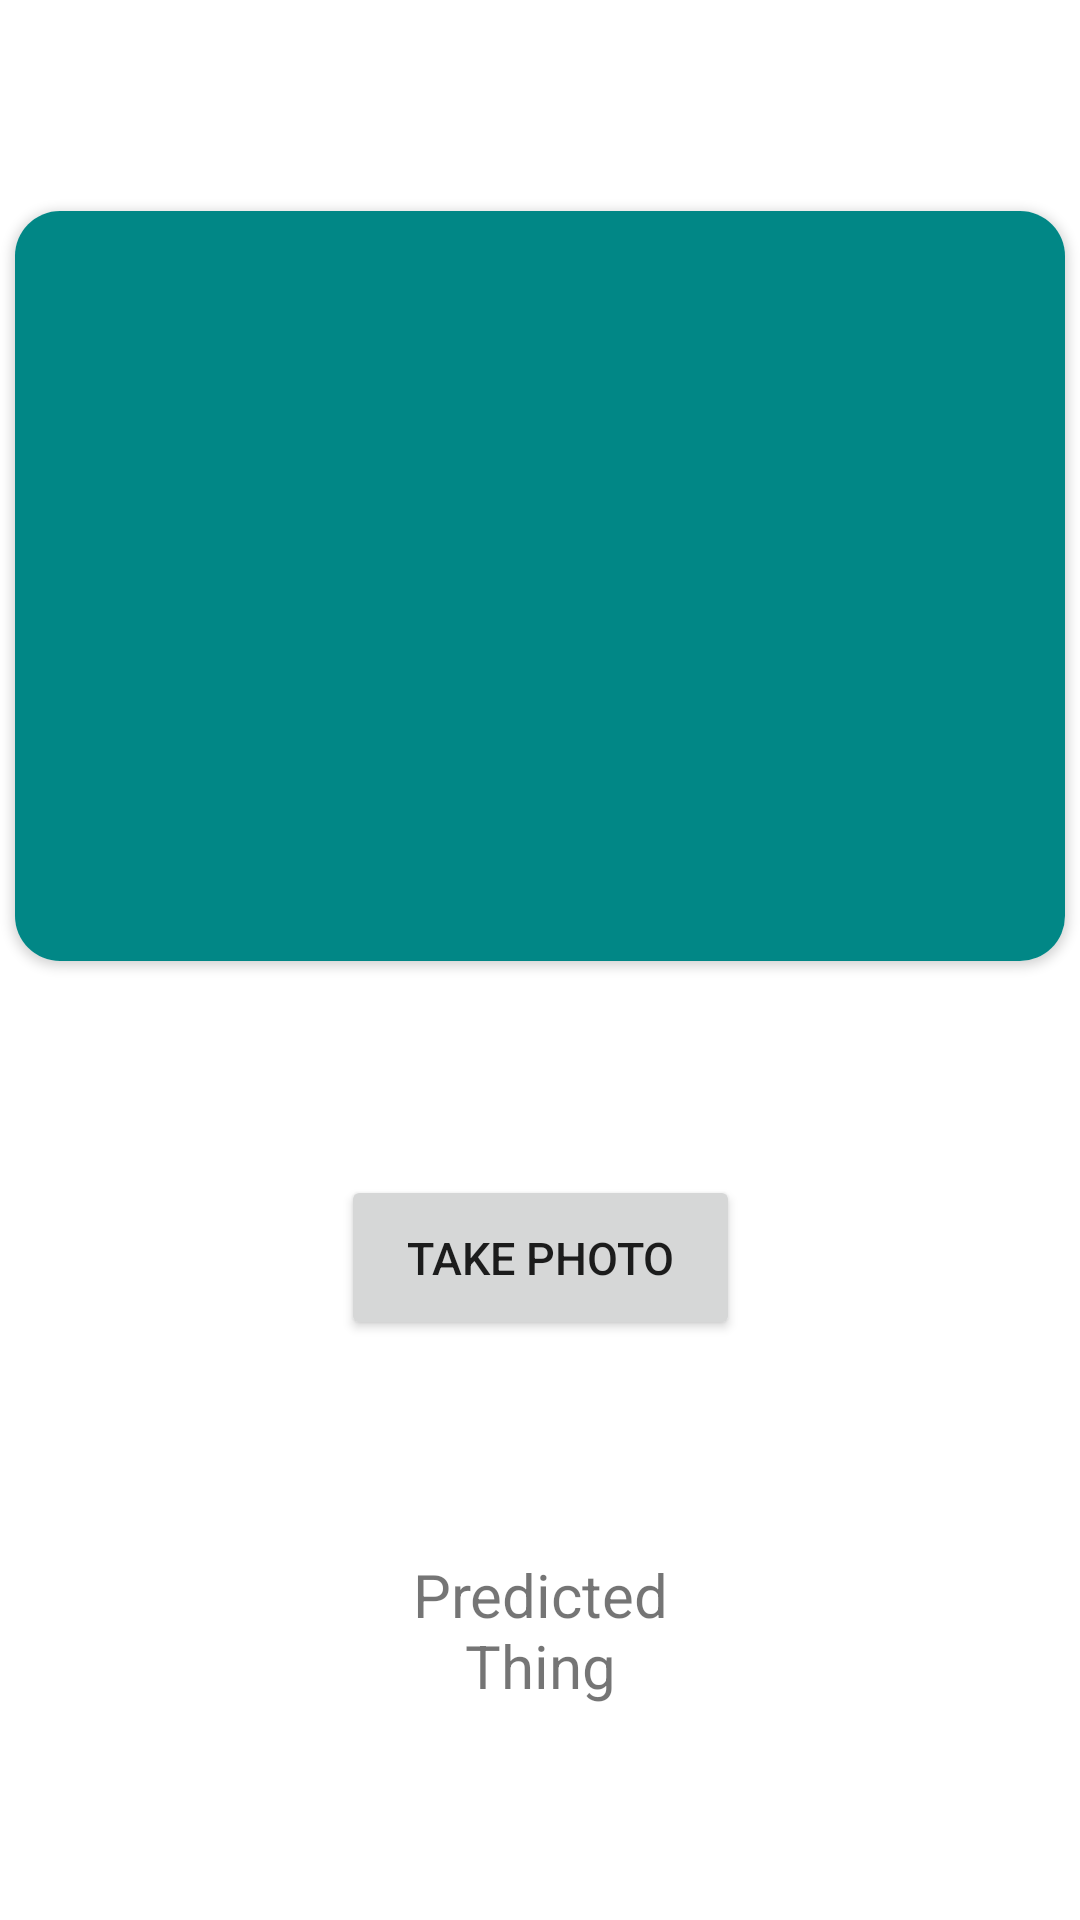

Write the Android layout XML for this screen, with the resource values it uses.
<!-- AndroidManifest.xml: application theme Theme.ImageRecognitionApp -->
<!-- res/layout/activity_main.xml -->
<?xml version="1.0" encoding="utf-8"?>
<androidx.constraintlayout.widget.ConstraintLayout xmlns:android="http://schemas.android.com/apk/res/android"
    xmlns:app="http://schemas.android.com/apk/res-auto"
    xmlns:tools="http://schemas.android.com/tools"
    android:layout_width="match_parent"
    android:layout_height="match_parent"
    android:layout_margin="10dp"
    tools:context=".MainActivity">

    <androidx.cardview.widget.CardView
        android:id="@+id/cardView"
        android:layout_width="wrap_content"
        android:layout_height="wrap_content"
        android:elevation="9dp"
        android:maxWidth="@dimen/cardview_default_elevation"
        app:cardCornerRadius="15dp"
        app:cardMaxElevation="3dp"
        app:layout_constraintBottom_toBottomOf="parent"
        app:layout_constraintEnd_toEndOf="parent"
        app:layout_constraintStart_toStartOf="parent"
        app:layout_constraintTop_toTopOf="parent"
        app:layout_constraintVertical_bias="0.18">

        <ImageView
            android:id="@+id/img"
            android:scaleType="fitCenter"
            android:layout_width="350dp"
            android:layout_height="250dp"
            android:src="@color/teal_700" />

    </androidx.cardview.widget.CardView>

    <Button
        android:id="@+id/btn_take_picture"
        android:layout_width="133dp"
        android:layout_height="55dp"
        android:text="Take Photo"

        android:textSize="15sp"
        app:layout_constraintBottom_toTopOf="@+id/txt_result"
        app:layout_constraintEnd_toEndOf="@+id/cardView"
        app:layout_constraintStart_toStartOf="@+id/cardView"
        app:layout_constraintTop_toBottomOf="@+id/cardView" />

    <TextView
        android:id="@+id/txt_result"
        android:layout_width="0dp"
        android:layout_height="wrap_content"
        android:textAlignment="center"
        android:text="Predicted Thing"
        android:textSize="20dp"
        app:layout_constraintBottom_toBottomOf="parent"
        app:layout_constraintEnd_toEndOf="@+id/btn_take_picture"
        app:layout_constraintStart_toStartOf="@+id/btn_take_picture"
        app:layout_constraintTop_toBottomOf="@+id/btn_take_picture" />



</androidx.constraintlayout.widget.ConstraintLayout>
<!-- resources referenced by this layout -->
<resources>
  <color name="teal_700">#FF018786</color>
  <style name="Theme.ImageRecognitionApp" parent="Theme.MaterialComponents.DayNight.NoActionBar">
          
          <item name="colorPrimary">@color/teal_700</item>
          <item name="colorPrimaryVariant">@color/teal_700</item>
          <item name="colorOnPrimary">@color/white</item>
          
          <item name="colorSecondary">@color/teal_200</item>
          <item name="colorSecondaryVariant">@color/teal_700</item>
          <item name="colorOnSecondary">@color/black</item>
          
          <item name="android:statusBarColor" tools:targetApi="l">?attr/colorPrimaryVariant</item>
          
      </style>
  <color name="white">#FFFFFFFF</color>
  <color name="teal_200">#FF03DAC5</color>
  <color name="black">#FF000000</color>
</resources>
